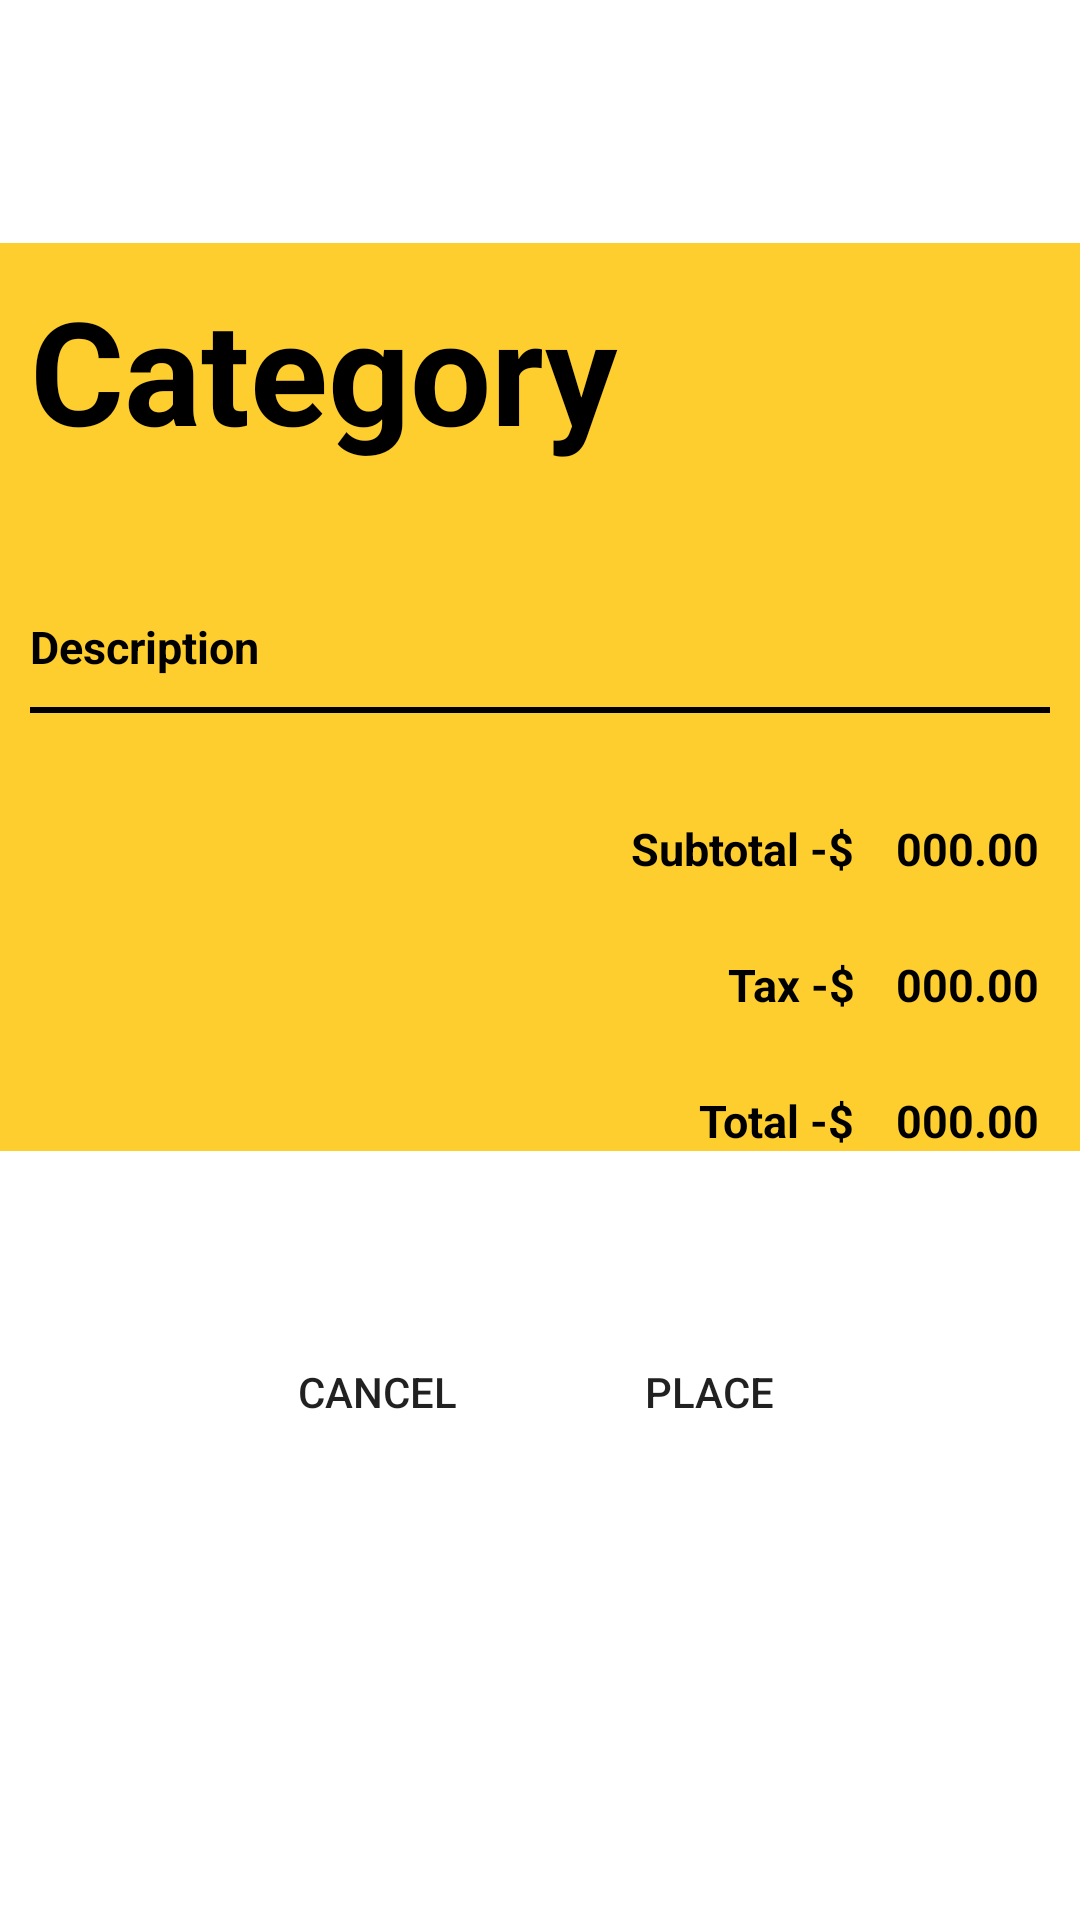

Layout XML and referenced resources for this Android screen:
<!-- AndroidManifest.xml: application theme Theme.ServeMeM1 -->
<!-- res/layout/custom_alert_dialog.xml -->
<?xml version="1.0" encoding="utf-8"?>
<LinearLayout xmlns:android="http://schemas.android.com/apk/res/android"
    xmlns:app="http://schemas.android.com/apk/res-auto"
    xmlns:tools="http://schemas.android.com/tools"
    android:orientation="vertical"
    android:layout_width="wrap_content"
    android:layout_height="wrap_content"
    android:background="@drawable/search_bg"
    android:backgroundTint="@color/yellow"
    android:gravity="center"
    >
    <LinearLayout
        android:layout_width="wrap_content"
        android:orientation="vertical"
        android:backgroundTint="@color/yellow"
        android:layout_height="500dp">
        <LinearLayout
            android:layout_width="match_parent"
            android:layout_height="match_parent"
            android:weightSum="10"
            android:orientation="vertical">

            <ScrollView
                android:layout_width="match_parent"
                android:layout_weight="8"
                android:layout_height="0dp">
                <LinearLayout
                    android:layout_marginTop="-10dp"
                    android:layout_width="match_parent"
                    android:layout_height="match_parent"
                    android:layout_gravity="center"
                    android:background="@color/yellow"
                    android:gravity="center"
                    android:orientation="vertical">

                    <TextView
                        android:layout_marginTop="10dp"
                        android:layout_width="wrap_content"
                        android:layout_height="wrap_content"
                        android:layout_gravity="left"
                        android:layout_marginLeft="10dp"
                        android:text="Category"
                        android:id="@+id/categoryDetails"
                        android:textColor="@color/black"
                        android:textSize="48sp"
                        android:textStyle="bold" />
                    <TextView
                        android:layout_width="wrap_content"
                        android:layout_height="wrap_content"
                        android:layout_marginTop="50dp"
                        android:text="Description"
                        android:id="@+id/descriptionDetails"
                        android:textColor="@color/black"
                        android:layout_gravity="left"
                        android:layout_marginLeft="10dp"
                        android:textSize="15dp"
                        android:textStyle="bold"/>

                    <View
                        android:layout_width="wrap_content"
                        android:layout_height="2dp"
                        android:layout_margin="10dp"
                        android:background="@color/black"/>
                    <LinearLayout
                        android:layout_width="wrap_content"
                        android:orientation="horizontal"
                        android:layout_gravity="right"
                        android:layout_height="wrap_content">
                        <TextView
                            android:layout_width="wrap_content"
                            android:layout_height="wrap_content"
                            android:layout_marginTop="25dp"
                            android:text="Subtotal -$ "
                            android:textColor="@color/black"
                            android:layout_marginRight="10dp"

                            android:textSize="15dp"
                            android:textStyle="bold"/>

                        <TextView
                            android:layout_width="wrap_content"
                            android:layout_height="wrap_content"
                            android:layout_marginTop="25dp"
                            android:text="000.00 "
                            android:id="@+id/subtotal"
                            android:textColor="@color/black"
                            android:layout_marginRight="10dp"

                            android:textSize="15dp"
                            android:textStyle="bold"/>


                    </LinearLayout>


                    <LinearLayout
                        android:layout_width="wrap_content"
                        android:orientation="horizontal"
                        android:layout_gravity="right"
                        android:layout_height="wrap_content">
                        <TextView
                            android:layout_width="wrap_content"
                            android:layout_height="wrap_content"
                            android:layout_marginTop="25dp"
                            android:text="Tax -$ "
                            android:textColor="@color/black"
                            android:layout_marginRight="10dp"

                            android:textSize="15dp"
                            android:textStyle="bold"/>

                        <TextView
                            android:layout_width="wrap_content"
                            android:layout_height="wrap_content"
                            android:layout_marginTop="25dp"
                            android:text="000.00 "
                            android:textColor="@color/black"
                            android:layout_marginRight="10dp"
                            android:id="@+id/tax"
                            android:textSize="15dp"
                            android:textStyle="bold"/>


                    </LinearLayout>

                    <LinearLayout
                        android:layout_width="wrap_content"
                        android:orientation="horizontal"
                        android:layout_gravity="right"
                        android:layout_height="wrap_content">
                        <TextView
                            android:layout_width="wrap_content"
                            android:layout_height="wrap_content"
                            android:layout_marginTop="25dp"
                            android:text="Total -$ "
                            android:textColor="@color/black"
                            android:layout_marginRight="10dp"

                            android:textSize="15dp"
                            android:textStyle="bold"/>

                        <TextView
                            android:layout_width="wrap_content"
                            android:layout_height="wrap_content"
                            android:layout_marginTop="25dp"
                            android:text="000.00 "
                            android:textColor="@color/black"
                            android:layout_marginRight="10dp"
                            android:id="@+id/total"
                            android:textSize="15dp"
                            android:textStyle="bold"/>


                    </LinearLayout>





                </LinearLayout>
            </ScrollView>
            <RelativeLayout
                android:layout_width="match_parent"
                android:layout_height="wrap_content"
                android:layout_weight="1"
                android:weightSum="3"
                android:layout_marginTop="30dp"
                android:layout_marginLeft="20dp"
                android:layout_marginRight="20dp"
                android:layout_gravity="right"
                >

                <LinearLayout
                    android:layout_width="wrap_content"
                    android:layout_height="wrap_content"
                    android:layout_centerHorizontal="true"
                    android:gravity="right"
                    android:layout_marginEnd="0dp"
                    android:orientation="horizontal">

                    <Button
                        android:id="@+id/btnCancel"
                        android:layout_width="wrap_content"
                        android:layout_height="40dp"
                        android:layout_toLeftOf="@+id/btnPlace"
                        android:background="@drawable/button_style"
                        android:paddingLeft="20dp"
                        android:backgroundTint="#FF0000"
                        android:textAlignment="center"
                        android:paddingRight="20dp"
                        android:text="Cancel" />

                    <Button
                        android:id="@+id/btnPlace"
                        android:layout_width="wrap_content"
                        android:layout_height="40dp"
                        android:background="@drawable/button_style"
                        android:layout_marginLeft="20dp"
                        android:backgroundTint="@color/green"
                        android:paddingLeft="20dp"
                        android:paddingRight="20dp"
                        android:text="Place" />
                </LinearLayout>

            </RelativeLayout>
        </LinearLayout>

        </LinearLayout>
</LinearLayout>
<!-- resources referenced by this layout -->
<resources>
  <color name="black">#FF000000</color>
  <color name="green">#4CAF50</color>
  <color name="yellow">#FECE2f</color>
  <style name="Theme.ServeMeM1" parent="Theme.MaterialComponents.DayNight.NoActionBar">
          
          <item name="colorPrimary">@color/black</item>
          <item name="colorPrimaryVariant">@color/purple_700</item>
          <item name="colorOnPrimary">@color/white</item>
          
          <item name="colorSecondary">@color/teal_200</item>
          <item name="colorSecondaryVariant">@color/teal_700</item>
          <item name="colorOnSecondary">@color/black</item>
          
          <item name="android:statusBarColor" tools:targetApi="l">?attr/colorPrimary</item>
          
      </style>
  <color name="purple_700">#FF3700B3</color>
  <color name="white">#FFFFFFFF</color>
  <color name="teal_200">#FF03DAC5</color>
  <color name="teal_700">#FF018786</color>
</resources>
